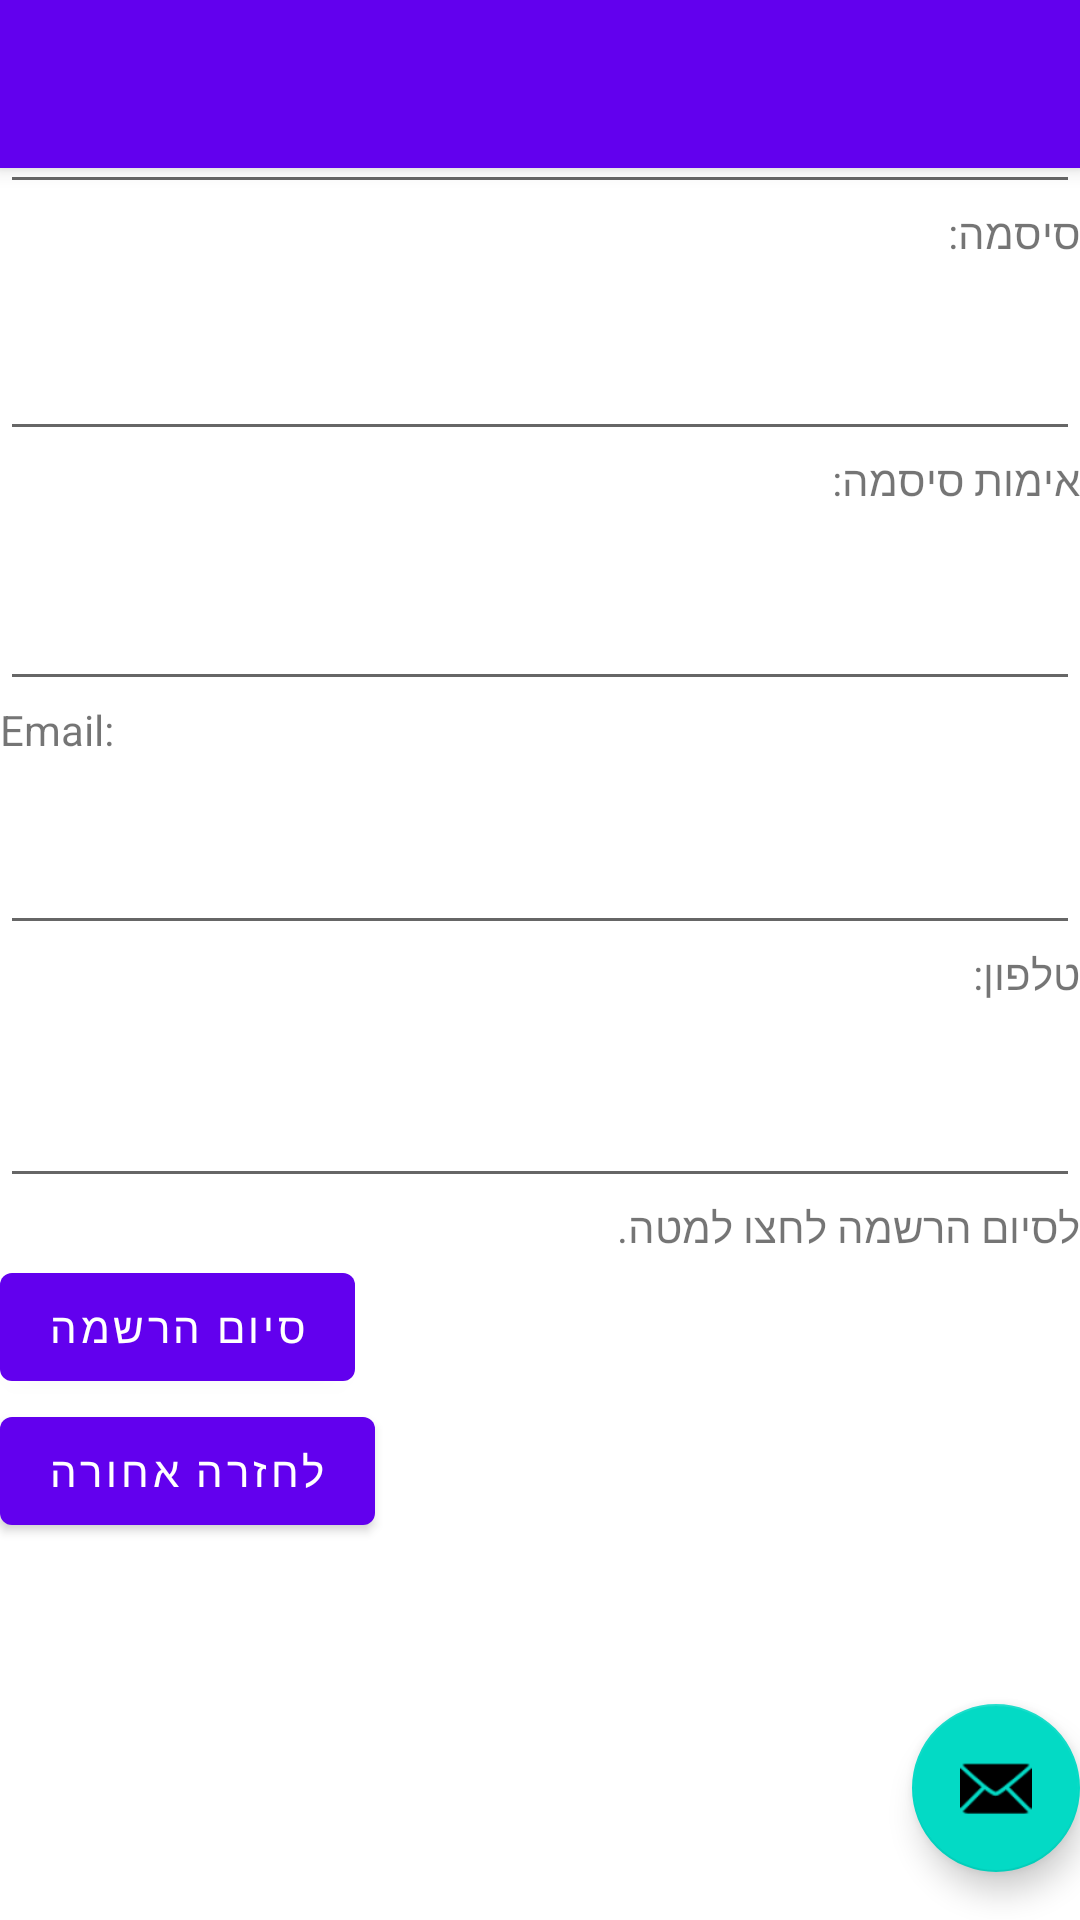

This screen was rendered from an Android layout file. Write that file and the resources it references.
<!-- AndroidManifest.xml: activity theme Theme.PetCare.NoActionBar -->
<!-- res/layout/activity_main.xml -->
<?xml version="1.0" encoding="utf-8"?>
<androidx.coordinatorlayout.widget.CoordinatorLayout xmlns:android="http://schemas.android.com/apk/res/android"
    xmlns:app="http://schemas.android.com/apk/res-auto"
    xmlns:tools="http://schemas.android.com/tools"
    android:layout_width="match_parent"
    android:layout_height="match_parent"
    tools:context=".MainActivity">

    <com.google.android.material.appbar.AppBarLayout
        android:layout_width="match_parent"
        android:layout_height="wrap_content"
        android:theme="@style/Theme.PetCare.AppBarOverlay">

        <androidx.appcompat.widget.Toolbar
            android:id="@+id/toolbar"
            android:layout_width="match_parent"
            android:layout_height="?attr/actionBarSize"
            android:background="?attr/colorPrimary"
            app:popupTheme="@style/Theme.PetCare.PopupOverlay" />

    </com.google.android.material.appbar.AppBarLayout>

    <include layout="@layout/content_main" />

    <com.google.android.material.floatingactionbutton.FloatingActionButton
        android:id="@+id/fab"
        android:layout_width="wrap_content"
        android:layout_height="wrap_content"
        android:layout_gravity="bottom|end"
        android:layout_marginEnd="@dimen/fab_margin"
        android:layout_marginBottom="16dp"
        app:srcCompat="@android:drawable/ic_dialog_email" />

</androidx.coordinatorlayout.widget.CoordinatorLayout>
<!-- res/layout/content_main.xml (included above) -->
<?xml version="1.0" encoding="utf-8"?>
<LinearLayout xmlns:android="http://schemas.android.com/apk/res/android"
    xmlns:app="http://schemas.android.com/apk/res-auto"
    xmlns:tools="http://schemas.android.com/tools"
    android:layout_width="fill_parent"
    android:layout_height="fill_parent"
    android:orientation="vertical"
    android:scrollbarDefaultDelayBeforeFade="300"
    android:scrollbarFadeDuration="250">

    <EditText
        android:id="@+id/username"
        android:layout_width="match_parent"
        android:layout_height="68dp"
        android:ems="10"
        android:inputType="textPersonName"
        android:text="שם משתמש: "
        android:textSize="14sp" />

    <TextView
        android:id="@+id/textView9"
        android:layout_width="match_parent"
        android:layout_height="41dp"
        android:text="סיסמה: " />

    <EditText
        android:id="@+id/editTextTextPassword7"
        android:layout_width="match_parent"
        android:layout_height="wrap_content"
        android:ems="10"
        android:inputType="textPassword" />

    <TextView
        android:id="@+id/textView13"
        android:layout_width="match_parent"
        android:layout_height="42dp"
        android:text="אימות סיסמה: " />

    <EditText
        android:id="@+id/editTextTextPassword6"
        android:layout_width="match_parent"
        android:layout_height="wrap_content"
        android:ems="5"
        android:inputType="textPassword" />

    <TextView
        android:id="@+id/textView10"
        android:layout_width="match_parent"
        android:layout_height="40dp"
        android:text="Email:"
        android:textSize="14sp" />

    <EditText
        android:id="@+id/editTextTextEmailAddress2"
        android:layout_width="match_parent"
        android:layout_height="wrap_content"
        android:ems="10"
        android:inputType="textEmailAddress"
        android:shadowColor="#C84336" />

    <TextView
        android:id="@+id/textView11"
        android:layout_width="match_parent"
        android:layout_height="43dp"
        android:text="טלפון: " />

    <EditText
        android:id="@+id/editTextPhone2"
        android:layout_width="match_parent"
        android:layout_height="wrap_content"
        android:ems="10"
        android:inputType="phone" />


    <TextView
        android:id="@+id/textView14"
        android:layout_width="match_parent"
        android:layout_height="wrap_content"
        android:text="לסיום הרשמה לחצו למטה." />

    <Button
        android:id="@+id/button_first"
        android:layout_width="wrap_content"
        android:layout_height="wrap_content"
        android:text="סיום הרשמה"
        app:layout_constraintBottom_toBottomOf="parent"
        app:layout_constraintEnd_toEndOf="parent"
        app:layout_constraintStart_toStartOf="parent"
        app:layout_constraintTop_toBottomOf="@id/textView14" />




    <Button
        android:id="@+id/button"
        android:layout_width="wrap_content"
        android:layout_height="wrap_content"
        android:text="לחזרה אחורה"
        tools:layout_editor_absoluteX="3dp"
        tools:layout_editor_absoluteY="25dp" />

    <androidx.constraintlayout.widget.ConstraintLayout
        android:layout_width="match_parent"
        android:layout_height="match_parent"/>
</LinearLayout>
<!-- resources referenced by this layout -->
<resources>
  <style name="Theme.PetCare.AppBarOverlay" parent="ThemeOverlay.AppCompat.Dark.ActionBar" />
  <style name="Theme.PetCare.PopupOverlay" parent="ThemeOverlay.AppCompat.Light" />
  <style name="Theme.PetCare.NoActionBar">
          <item name="windowActionBar">false</item>
          <item name="windowNoTitle">true</item>
      </style>
</resources>
